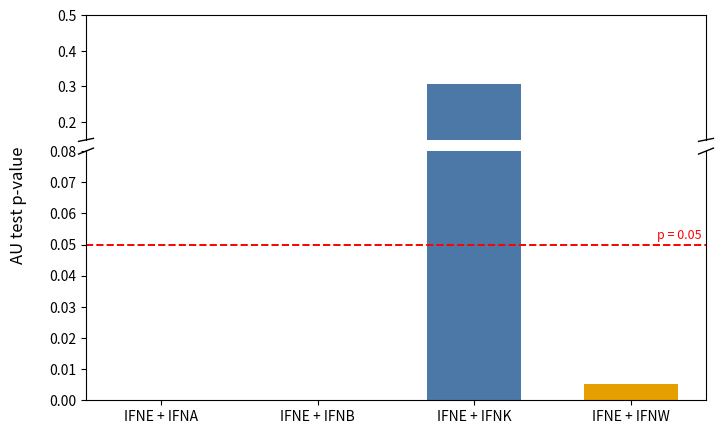

Recreate this plot in Python.
# Creating barchart results from topology test 
import numpy as np
import matplotlib.pyplot as plt

# AU p-values for each test 
hypotheses = ["IFNE + IFNA", "IFNE + IFNB",
              "IFNE + IFNK", "IFNE + IFNW"]
p_values = [4.72e-050, 5.25e-006, 0.307, 0.0053]

x = np.arange(len(hypotheses))
colours = ["#4C78A8" if p >= 0.05 else "#E69F00"
           for p in p_values]

fig, (ax_top, ax_bottom) = plt.subplots(
    2, 1, sharex=True, figsize=(8, 5),
    gridspec_kw={"height_ratios": [1, 2], "hspace": 0.06}
)

for ax in (ax_top, ax_bottom):
    ax.bar(x, p_values, color=colours, width=0.6)
    ax.axhline(0.05, color="red", linestyle="--",
               linewidth=1.4)

# Adjust ranges as needed 
ax_bottom.set_ylim(0, 0.08)
ax_top.set_ylim(0.15, 0.50)

# Hide adjoining borders
ax_top.spines["bottom"].set_visible(False)
ax_bottom.spines["top"].set_visible(False)
ax_top.tick_params(bottom=False, labelbottom=False)

# Diagonal break marks
d = 0.012
kwargs = dict(color="black", clip_on=False, linewidth=1)

for ax, y, sign in [(ax_top, 0, 1), (ax_bottom, 1, 1)]:
    ax.plot((-d, d), (y-d, y+d),
            transform=ax.transAxes, **kwargs)
    ax.plot((1-d, 1+d), (y-d, y+d),
            transform=ax.transAxes, **kwargs)

ax_bottom.set_xticks(x)
ax_bottom.set_xticklabels(hypotheses)
fig.supylabel("AU test p-value", x=0.03)
ax_bottom.text(3.45, 0.052, "p = 0.05",
               color="red", fontsize=9, ha="right")

plt.savefig("IFNE_AU.pdf", bbox_inches="tight")
plt.savefig("IFNE_AU.png", dpi=300,
            bbox_inches="tight")
plt.show()
